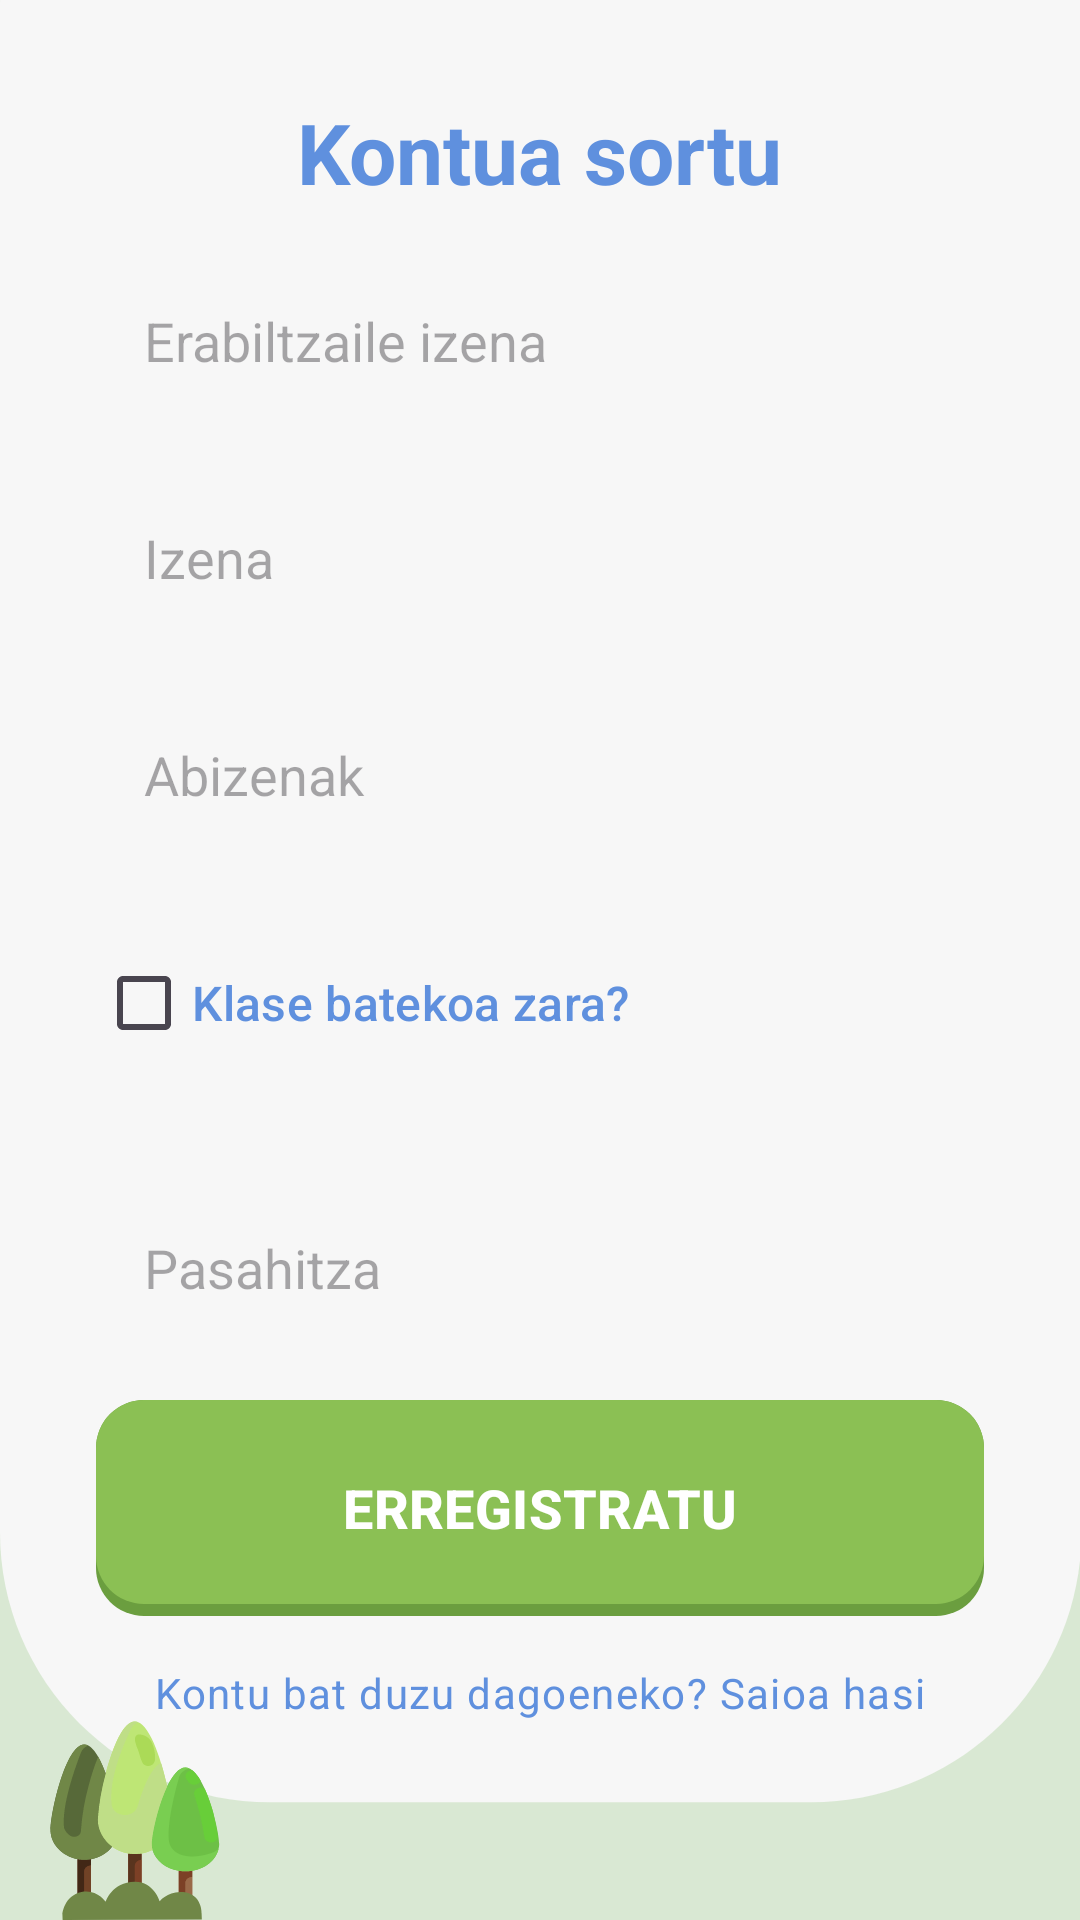

This screen was rendered from an Android layout file. Write that file and the resources it references.
<!-- AndroidManifest.xml: application theme Theme.GernikApp -->
<!-- res/layout/activity_register.xml -->
<?xml version="1.0" encoding="utf-8"?>
<LinearLayout xmlns:android="http://schemas.android.com/apk/res/android"
    android:layout_width="match_parent"
    android:layout_height="match_parent"
    android:orientation="vertical"
    android:gravity="top|center_horizontal"
    android:padding="@dimen/espaciado_xxl"
    android:background="@drawable/fondo2">

    
    <TextView
        android:layout_width="wrap_content"
        android:layout_height="wrap_content"
        android:text="@string/sortu_kontua"
        android:textAppearance="@style/AparienciaTexto.App.TituloMediano"
        android:textColor="@color/btnSecundario"
        android:layout_marginBottom="@dimen/espaciado_base" />

    
    <EditText
        android:id="@+id/editTextUsername"
        android:layout_width="match_parent"
        android:layout_height="wrap_content"
        android:hint="@string/erabiltzaile_izena"
        android:inputType="textNoSuggestions"
        android:maxLines="1"
        android:autofillHints="username"
        android:padding="@dimen/espaciado_base"
        android:layout_marginBottom="@dimen/espaciado_base"
        android:background="@drawable/edit_text_background" />

    
    <EditText
        android:id="@+id/editTextNombre"
        android:layout_width="match_parent"
        android:layout_height="wrap_content"
        android:autofillHints="name"
        android:hint="@string/izena"
        android:inputType="textCapWords|textNoSuggestions"
        android:maxLines="1"
        android:padding="@dimen/espaciado_base"
        android:layout_marginBottom="@dimen/espaciado_base"
        android:background="@drawable/edit_text_background" />

    
    <EditText
        android:id="@+id/editTextApellido"
        android:layout_width="match_parent"
        android:layout_height="wrap_content"
        android:autofillHints="last name"
        android:hint="@string/abizena_k"
        android:inputType="textCapWords|textNoSuggestions"
        android:maxLines="1"
        android:padding="@dimen/espaciado_base"
        android:layout_marginBottom="@dimen/espaciado_xl"
        android:background="@drawable/edit_text_background" />

    
    <LinearLayout
        android:layout_width="match_parent"
        android:layout_height="wrap_content"
        android:orientation="vertical"
        android:layout_marginBottom="@dimen/espaciado_xl">

        
        <CheckBox
            android:id="@+id/checkBoxClase"
            android:layout_width="wrap_content"
            android:layout_height="wrap_content"
            android:text="@string/klase_batekoa_zara"
            android:textAppearance="@style/AparienciaTexto.App.Etiqueta.Defecto"
            android:textColor="@color/btnSecundario"
            android:buttonTint="@color/btnSecundario"
            android:layout_marginBottom="@dimen/espaciado_md" />

        
        <EditText
            android:id="@+id/editTextIdClase"
            android:layout_width="match_parent"
            android:layout_height="wrap_content"
            android:autofillHints="class code"
            android:hint="@string/klase_id"
            android:inputType="textCapCharacters|textNoSuggestions"
            android:maxLength="6"
            android:padding="@dimen/espaciado_base"
            android:visibility="gone" />
    </LinearLayout>

    
    <EditText
        android:id="@+id/editTextPassword"
        android:layout_width="match_parent"
        android:layout_height="wrap_content"
        android:hint="@string/pasahitza"
        android:inputType="textPassword"
        android:maxLines="1"
        android:autofillHints="password"
        android:padding="@dimen/espaciado_base"
        android:layout_marginBottom="@dimen/espaciado_base"
        android:background="@drawable/edit_text_background" />

    
    <androidx.appcompat.widget.AppCompatButton
        android:id="@+id/btnRegistro"
        style="@style/EstiloBotonPrimario"
        android:layout_width="match_parent"
        android:text="@string/izena_eman"
        android:layout_marginBottom="@dimen/espaciado_base" />

    
    <TextView
        android:id="@+id/tvLoginLink"
        android:layout_width="wrap_content"
        android:layout_height="wrap_content"
        android:text="@string/baduzu_kontu_bat_saioa_hasi"
        android:textAppearance="@style/AparienciaTexto.App.Caption"
        android:textColor="@color/btnSecundario"
        android:clickable="true"
        android:focusable="true"
        android:background="?attr/selectableItemBackgroundBorderless" />

</LinearLayout>
<!-- resources referenced by this layout -->
<resources>
  <color name="btnSecundario">#5F90DE</color>
  <dimen name="espaciado_base">16dp</dimen>
  <dimen name="espaciado_md">12dp</dimen>
  <dimen name="espaciado_xl">24dp</dimen>
  <dimen name="espaciado_xxl">32dp</dimen>
  <string name="abizena_k">Abizenak</string>
  <string name="baduzu_kontu_bat_saioa_hasi">Kontu bat duzu dagoeneko? Saioa hasi</string>
  <string name="erabiltzaile_izena">Erabiltzaile izena</string>
  <string name="izena">Izena</string>
  <string name="izena_eman">ERREGISTRATU</string>
  <string name="klase_batekoa_zara">Klase batekoa zara?</string>
  <string name="klase_id">Klasearen kodea (6 karaktere)</string>
  <string name="pasahitza">Pasahitza</string>
  <string name="sortu_kontua">Kontua sortu</string>
  <style name="AparienciaTexto.App.Caption" parent="TextAppearance.Material3.BodySmall">
          <item name="android:textSize">@dimen/texto_caption</item>
          <item name="android:textColor">@color/txtSecundario</item>
      </style>
  <style name="AparienciaTexto.App.Etiqueta.Defecto">
          <item name="android:textColor">@color/txtPrincipal</item>
      </style>
  <style name="AparienciaTexto.App.TituloMediano" parent="TextAppearance.Material3.HeadlineMedium">
          <item name="android:textSize">@dimen/texto_titulo_mediano</item>
          <item name="android:textStyle">bold</item>
          <item name="android:textColor">@color/btnPrincipal</item>
      </style>
  <style name="EstiloBotonPrimario" parent="EstiloBotonBase">
          <item name="android:background">@drawable/bg_boton_primario</item>
      </style>
  <style name="Theme.GernikApp" parent="Base.Theme.GernikApp" />
  <dimen name="texto_caption">14sp</dimen>
  <color name="txtSecundario">#525C77</color>
  <color name="txtPrincipal">#39455F</color>
  <dimen name="texto_titulo_mediano">28sp</dimen>
  <color name="btnPrincipal">#8BC054</color>
  <style name="EstiloBotonBase" parent="Widget.Material3.Button">
          <item name="android:layout_width">wrap_content</item>
          <item name="android:layout_height">72dp</item>
          <item name="android:paddingHorizontal">32dp</item>
          <item name="android:textColor">@color/white</item>
          <item name="android:textSize">18sp</item>
          <item name="android:textStyle">bold</item>
          <item name="android:insetTop">0dp</item>
          <item name="android:insetBottom">0dp</item>
          <item name="android:textAllCaps">false</item>
          <item name="backgroundTint">@null</item>
      </style>
  <style name="Base.Theme.GernikApp" parent="Theme.Material3.DayNight.NoActionBar">
          
          
      </style>
  <color name="white">#FFFFFFFF</color>
  <color name="btnDisabledShadow">#999999</color>
  <color name="btnDisabled">#CCCCCC</color>
  <color name="btnPrincipalShadow">#6B9E3F</color>
</resources>
